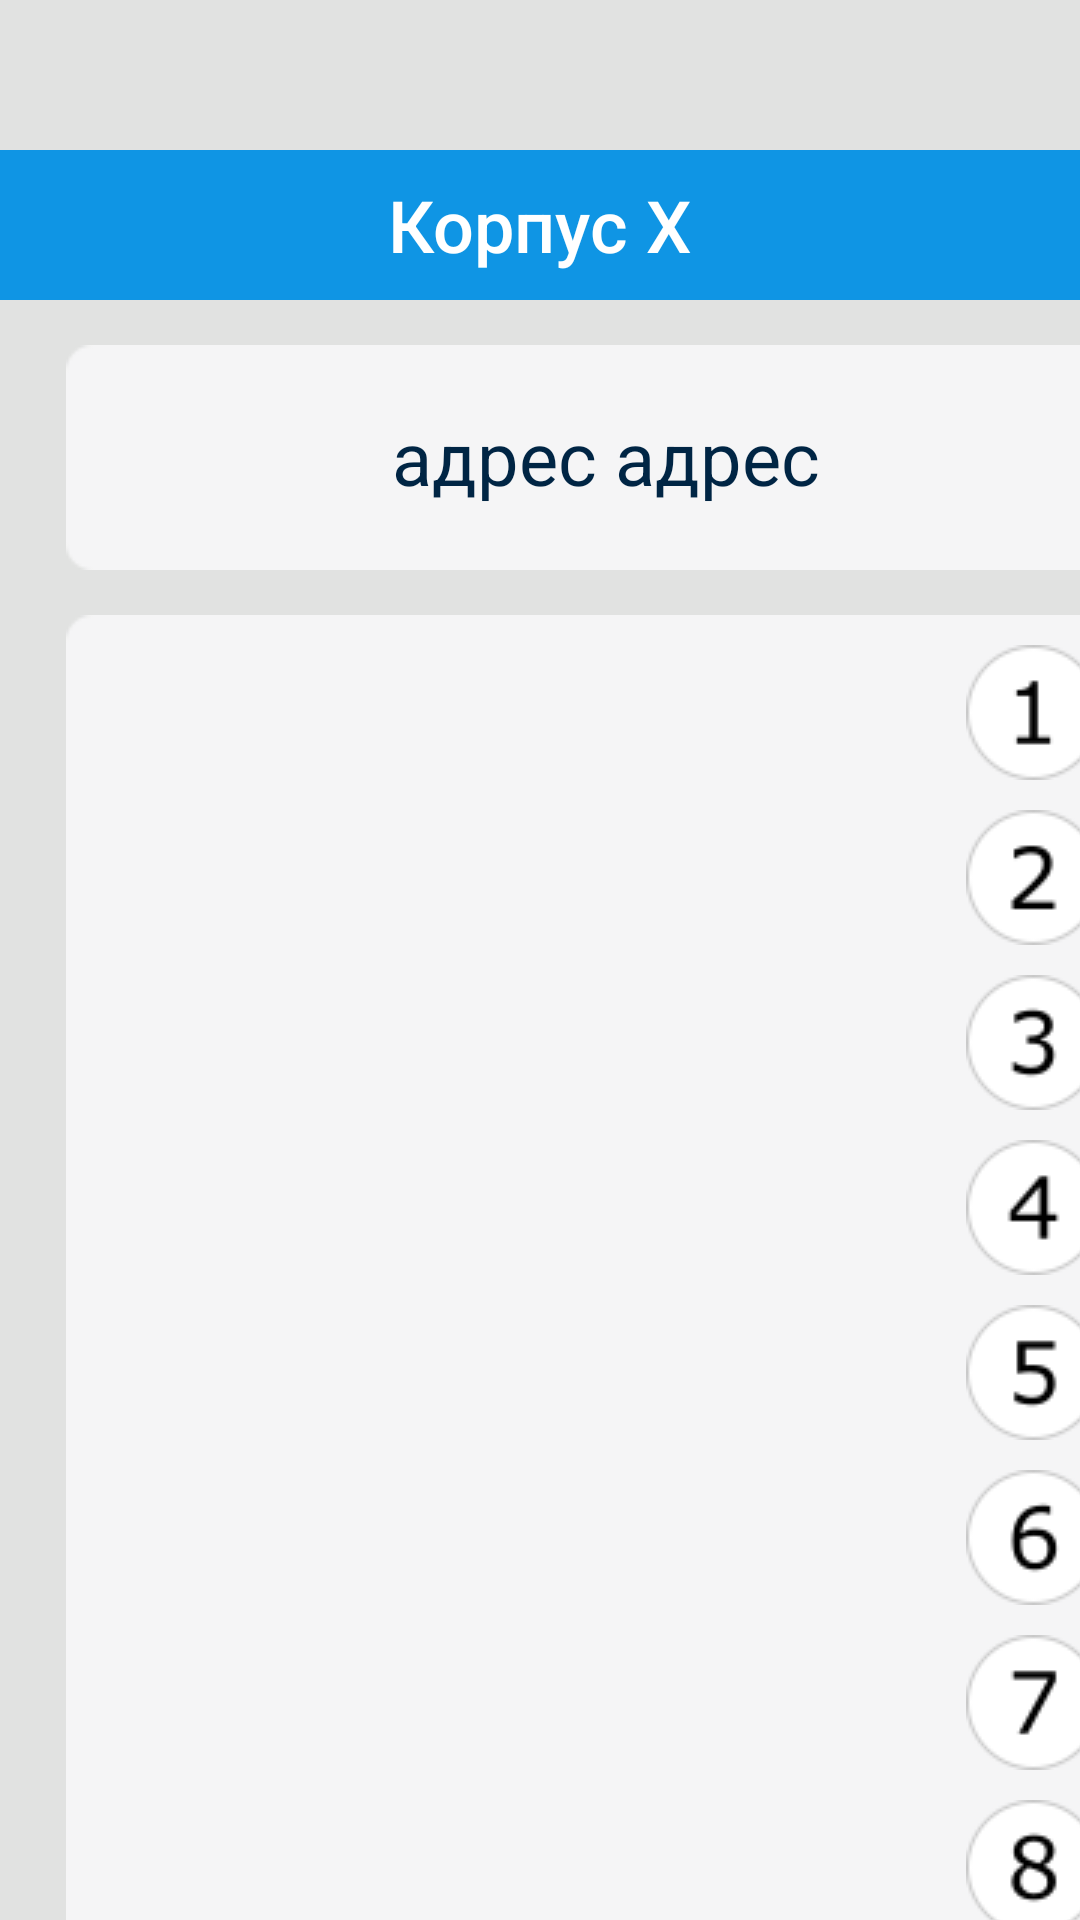

The Android layout XML behind this screen, and the referenced resources:
<!-- AndroidManifest.xml: application theme AppTheme -->
<!-- res/layout/nine_floor_building.xml -->
<?xml version="1.0" encoding="utf-8"?>
<LinearLayout xmlns:android="http://schemas.android.com/apk/res/android"
    android:layout_width="match_parent"
    android:layout_height="match_parent"
    android:background="@color/colorMain"
    android:orientation="vertical">

    <RelativeLayout
        android:layout_marginTop="50dp"
        android:layout_width="match_parent"
        android:layout_height="50dp"
        android:background="@color/colorHead">

        <TextView
            android:layout_width="wrap_content"
            android:layout_height="wrap_content"
            android:text="Корпус X"
            android:textColor="@color/colorText"
            android:textSize="24sp"
            android:fontFamily="sans-serif-medium"
            android:layout_centerVertical="true"
            android:layout_centerHorizontal="true">

        </TextView>

    </RelativeLayout>

    <RelativeLayout
        android:layout_width="360dp"
        android:layout_height="75dp"
        android:layout_marginHorizontal="22dp"
        android:layout_marginTop="15dp"
        android:background="@drawable/bg_360_75">

        <TextView
            android:layout_width="322dp"
            android:layout_height="45dp"
            android:layout_centerInParent="true"
            android:text="адрес адрес"
            android:textSize="12pt"
            android:gravity="center"
            android:textColor="@color/colorDarkBlueText">
        </TextView>

    </RelativeLayout>

    <RelativeLayout
        android:layout_width="360dp"
        android:layout_height="507dp"
        android:layout_marginHorizontal="22dp"
        android:layout_marginTop="15dp"
        android:paddingHorizontal="15dp"
        android:background="@drawable/bg_360_507">

        <ImageButton
            android:layout_width="wrap_content"
            android:layout_height="wrap_content"
            android:src="@drawable/floor_one"
            android:layout_alignParentTop="true"
            android:layout_alignParentEnd="true"
            android:background="@color/colorList"
            android:layout_marginTop="10dp"
            android:id="@+id/floor0"
            android:contentDescription="@string/floor1_descr">

        </ImageButton>

        <ImageButton
            android:layout_width="wrap_content"
            android:layout_height="wrap_content"
            android:src="@drawable/floor_two"
            android:layout_alignParentTop="true"
            android:layout_alignParentEnd="true"
            android:layout_marginTop="65dp"
            android:background="@color/colorList"
            android:contentDescription="@string/floor2_descr">

        </ImageButton>

        <ImageButton
            android:layout_width="wrap_content"
            android:layout_height="wrap_content"
            android:src="@drawable/floor_three"
            android:layout_alignParentTop="true"
            android:layout_alignParentEnd="true"
            android:layout_marginTop="120dp"
            android:background="@color/colorList"
            android:contentDescription="@string/floor3_descr">

        </ImageButton>

        <ImageButton
            android:layout_width="wrap_content"
            android:layout_height="wrap_content"
            android:src="@drawable/floor_four"
            android:layout_alignParentTop="true"
            android:layout_alignParentEnd="true"
            android:layout_marginTop="175dp"
            android:background="@color/colorList"
            android:contentDescription="@string/floor4_descr">

        </ImageButton>

        <ImageButton
            android:layout_width="wrap_content"
            android:layout_height="wrap_content"
            android:src="@drawable/floor_five"
            android:layout_alignParentTop="true"
            android:layout_alignParentEnd="true"
            android:layout_marginTop="230dp"
            android:background="@color/colorList"
            android:contentDescription="@string/floor5_descr">

        </ImageButton>

        <ImageButton
            android:layout_width="wrap_content"
            android:layout_height="wrap_content"
            android:src="@drawable/floor_six"
            android:layout_alignParentTop="true"
            android:layout_alignParentEnd="true"
            android:layout_marginTop="285dp"
            android:background="@color/colorList"
            android:contentDescription="@string/floor6_descr">

        </ImageButton>

        <ImageButton
            android:layout_width="wrap_content"
            android:layout_height="wrap_content"
            android:src="@drawable/floor_seven"
            android:layout_alignParentTop="true"
            android:layout_alignParentEnd="true"
            android:layout_marginTop="340dp"
            android:background="@color/colorList"
            android:contentDescription="@string/floor7_descr">

        </ImageButton>

        <ImageButton
            android:layout_width="wrap_content"
            android:layout_height="wrap_content"
            android:src="@drawable/floor_eight"
            android:layout_alignParentTop="true"
            android:layout_alignParentEnd="true"
            android:layout_marginTop="395dp"
            android:background="@color/colorList"
            android:contentDescription="@string/floor8_descr">

        </ImageButton>

        <ImageButton
            android:layout_width="wrap_content"
            android:layout_height="wrap_content"
            android:src="@drawable/floor_nine"
            android:layout_alignParentTop="true"
            android:layout_alignParentEnd="true"
            android:layout_marginTop="450dp"
            android:background="@color/colorList"
            android:contentDescription="@string/floor9_descr">

        </ImageButton>

        <ImageView
            android:layout_marginVertical="60dp"
            android:layout_width="270dp"
            android:layout_height="381dp"
            android:contentDescription="@string/dormitory"
            android:src="@drawable/n7_dormitory_1"/>

    </RelativeLayout>

</LinearLayout>
<!-- resources referenced by this layout -->
<resources>
  <color name="colorDarkBlueText">#002544</color>
  <color name="colorHead">#0F95E4</color>
  <color name="colorList">#F5F5F6</color>
  <color name="colorMain">#E1E2E1</color>
  <color name="colorText">#FFFFFF</color>
  <!-- drawable bg_360_507: png bitmap (drawable, 2292 bytes) -->
  <!-- drawable bg_360_75: png bitmap (drawable, 759 bytes) -->
  <!-- drawable floor_eight: png bitmap (drawable-v24, 2093 bytes) -->
  <!-- drawable floor_five: png bitmap (drawable, 1869 bytes) -->
  <!-- drawable floor_four: png bitmap (drawable, 1816 bytes) -->
  <!-- drawable floor_nine: png bitmap (drawable, 2069 bytes) -->
  <!-- drawable floor_one: png bitmap (drawable, 1674 bytes) -->
  <!-- drawable floor_seven: png bitmap (drawable, 1867 bytes) -->
  <!-- drawable floor_six: png bitmap (drawable, 2084 bytes) -->
  <!-- drawable floor_three: png bitmap (drawable, 1991 bytes) -->
  <!-- drawable floor_two: png bitmap (drawable, 1930 bytes) -->
  <string name="dormitory">Общежитие</string>
  <string name="floor1_descr">Первый этаж</string>
  <string name="floor2_descr">Второй этаж</string>
  <string name="floor3_descr">Третий этаж</string>
  <string name="floor4_descr">Четвёртый этаж</string>
  <string name="floor5_descr">Пятый этаж</string>
  <string name="floor6_descr">Шестой этаж</string>
  <string name="floor7_descr">Седьмой этаж</string>
  <string name="floor8_descr">Восьмой этаж</string>
  <string name="floor9_descr">Девятый этаж</string>
  <style name="AppTheme" parent="Theme.AppCompat.Light.NoActionBar">
          
          <item name="colorPrimary">@color/colorPrimary</item>
          <item name="colorPrimaryDark">@color/colorPrimaryDark</item>
          <item name="colorAccent">@color/colorAccent</item>
      </style>
  <color name="colorPrimary">#0018EE</color>
  <color name="colorPrimaryDark">#004C8C</color>
  <color name="colorAccent">#03DAC5</color>
</resources>
